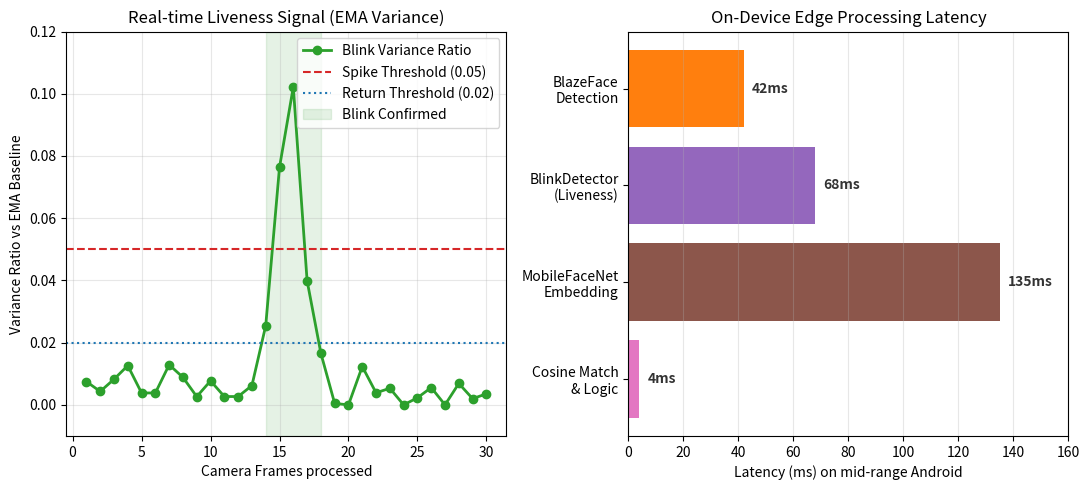

Here is the Python script that generated this plot: (Note: this script raises an exception after producing the figure.)
import numpy as np
import matplotlib.pyplot as plt

fig, (ax1, ax2) = plt.subplots(1, 2, figsize=(11, 5))

# --- Plot 1: Liveness Signal (Blink EMA Variance) ---
np.random.seed(42)
frames = np.arange(1, 31)
# Create a signal that stays near 0, spikes at frame 15, returns by frame 20
base_noise = np.random.normal(0.005, 0.005, 30)
spike = np.zeros(30)
spike[13:18] = [0.03, 0.08, 0.10, 0.04, 0.01] # The blink
signal = np.clip(base_noise + spike, 0, 0.15)

ax1.plot(frames, signal, marker='o', color='#2ca02c', linewidth=2, label='Blink Variance Ratio')
ax1.axhline(y=0.05, color='#d62728', linestyle='--', label='Spike Threshold (0.05)')
ax1.axhline(y=0.02, color='#1f77b4', linestyle=':', label='Return Threshold (0.02)')

# Highlight the confirmed blink region
ax1.axvspan(14, 18, color='green', alpha=0.1, label='Blink Confirmed')

ax1.set_title('Real-time Liveness Signal (EMA Variance)')
ax1.set_xlabel('Camera Frames processed')
ax1.set_ylabel('Variance Ratio vs EMA Baseline')
ax1.set_ylim([-0.01, 0.12])
ax1.legend(loc='upper right')
ax1.grid(True, alpha=0.3)

# --- Plot 2: Processing Latency Breakdown ---
components = ['BlazeFace\nDetection', 'BlinkDetector\n(Liveness)', 'MobileFaceNet\nEmbedding', 'Cosine Match\n& Logic']
latencies = [42, 68, 135, 4] # ms
y_pos = np.arange(len(components))

bars = ax2.barh(y_pos, latencies, color=['#ff7f0e', '#9467bd', '#8c564b', '#e377c2'])
ax2.set_yticks(y_pos)
ax2.set_yticklabels(components)
ax2.invert_yaxis()  # labels read top-to-bottom
ax2.set_xlabel('Latency (ms) on mid-range Android')
ax2.set_title('On-Device Edge Processing Latency')

# Add the values on the bars
for bar in bars:
    width = bar.get_width()
    ax2.text(width + 3, bar.get_y() + bar.get_height()/2., f'{int(width)}ms', 
             ha='left', va='center', fontweight='bold', color='#333333')

ax2.set_xlim([0, 160])
ax2.grid(axis='x', alpha=0.3)

plt.tight_layout()
plt.savefig('assets/benchmark_results.png', dpi=150, bbox_inches='tight')
